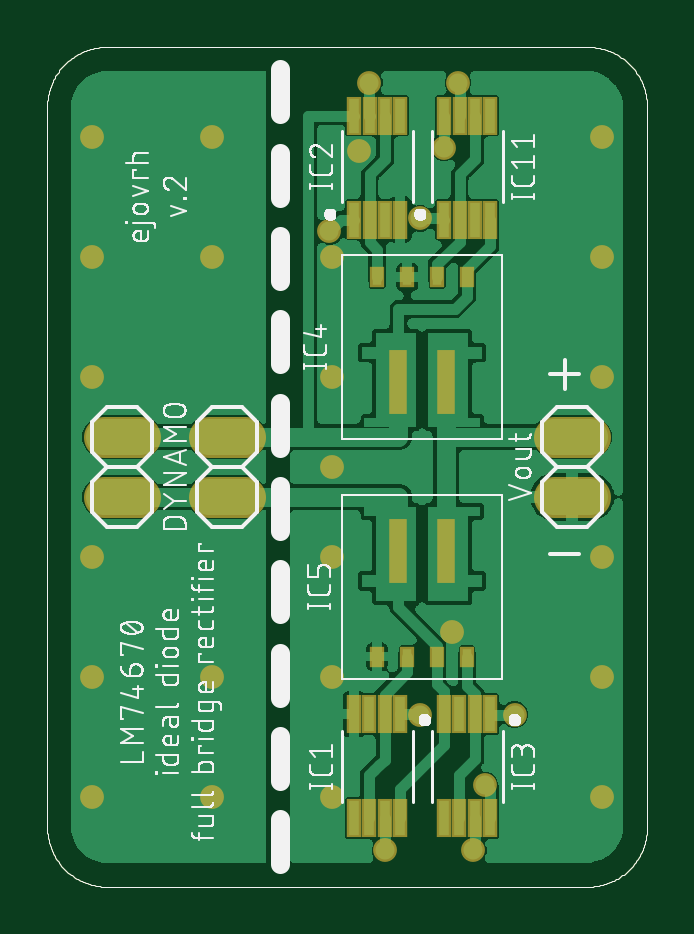
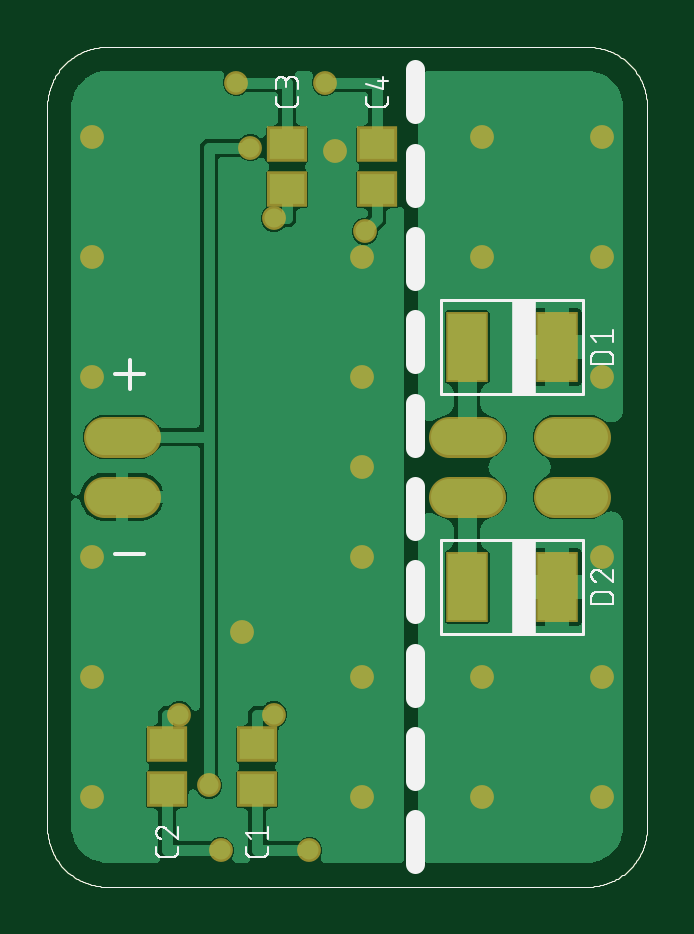
Circuit board: 9 layer files. Board 25.4 x 35.6 mm.
- bottom_copper: diode rectifier_copper_bottom.GBL (75759 bytes)
- top_copper: diode rectifier_copper_top.GTL (102430 bytes)
- drill: diode rectifier_drills_holes.TXT (813 bytes)
- bottom_silk: diode rectifier_silk_bottom.GBO (35045 bytes)
- top_silk: diode rectifier_silk_top.GTO (160711 bytes)
- bottom_mask: diode rectifier_solder_mask_bottom.GBS (6808 bytes)
- top_mask: diode rectifier_solder_mask_top.GTS (7515 bytes)
- paste: diode rectifier_solder_paste_bottom.GBP (5825 bytes)
- paste: diode rectifier_solder_paste_top.GTP (6532 bytes)

=== bottom_copper: diode rectifier_copper_bottom.GBL (75759 bytes, source omitted) ===
=== top_copper: diode rectifier_copper_top.GTL (102430 bytes, source omitted) ===
=== drill: diode rectifier_drills_holes.TXT ===
M48
;GenerationSoftware,Autodesk,EAGLE,9.0.1*%
;CreationDate,2018-05-12T17:50:45Z*%
FMAT,2
ICI,OFF
METRIC,TZ,000.00000
T2C0.40000
T1C1.01600
%
G90
M71
T1
X412750Y2000250
X2317750Y1746250
X2317750Y2000250
X857250Y1746250
X857250Y2000250
X412750Y1746250
T2
X2444750Y984250
X2444750Y2254250
X2444750Y1492250
X2444750Y476250
X1301750Y1492250
X1301750Y1873250
X1414750Y3210250
X1809750Y1174750
X1775000Y3225000
X1950000Y525000
X793750Y3270250
X285750Y3270250
X285750Y2762250
X793750Y984250
X2444750Y3270250
X285750Y984250
X793750Y476250
X285750Y476250
X285750Y2254250
X285750Y1492250
X1525000Y250000
X1675000Y825000
X1900000Y250000
X2075000Y825000
X1835000Y3500000
X1675000Y2925000
X1460000Y3500000
X1290000Y2870000
X1301750Y984250
X1301750Y476250
X1301750Y2254250
X1301750Y2762250
X2444750Y2762250
X793750Y2762250
M30
=== bottom_silk: diode rectifier_silk_bottom.GBO (35045 bytes, source omitted) ===
=== top_silk: diode rectifier_silk_top.GTO (160711 bytes, source omitted) ===
=== bottom_mask: diode rectifier_solder_mask_bottom.GBS (6808 bytes, source omitted) ===
=== top_mask: diode rectifier_solder_mask_top.GTS (7515 bytes, source omitted) ===
=== paste: diode rectifier_solder_paste_bottom.GBP ===
G04 EAGLE Gerber X2 export*
G75*
%MOMM*%
%FSLAX35Y35*%
%LPD*%
%AMOC8*
5,1,8,0,0,1.08239X$1,22.5*%
G01*
%ADD10C,0.000000*%
%ADD11R,1.500000X1.300000*%
%ADD12R,1.600000X2.800000*%


D10*
X349250Y3651250D02*
X2381250Y3651250D01*
X2635250Y3397250D02*
X2635250Y349250D01*
X2381250Y95250D02*
X349250Y95250D01*
X95250Y349250D02*
X95250Y3397250D01*
X95324Y3403388D01*
X95547Y3409522D01*
X95917Y3415648D01*
X96436Y3421765D01*
X97102Y3427866D01*
X97915Y3433950D01*
X98876Y3440013D01*
X99982Y3446050D01*
X101234Y3452059D01*
X102631Y3458036D01*
X104172Y3463978D01*
X105856Y3469880D01*
X107682Y3475740D01*
X109649Y3481555D01*
X111756Y3487320D01*
X114002Y3493032D01*
X116385Y3498689D01*
X118904Y3504286D01*
X121558Y3509821D01*
X124344Y3515290D01*
X127262Y3520690D01*
X130310Y3526018D01*
X133485Y3531271D01*
X136787Y3536445D01*
X140212Y3541538D01*
X143760Y3546547D01*
X147427Y3551469D01*
X151213Y3556301D01*
X155114Y3561040D01*
X159128Y3565683D01*
X163254Y3570228D01*
X167488Y3574672D01*
X171828Y3579012D01*
X176272Y3583246D01*
X180817Y3587372D01*
X185460Y3591386D01*
X190199Y3595287D01*
X195031Y3599073D01*
X199953Y3602740D01*
X204962Y3606288D01*
X210055Y3609713D01*
X215229Y3613015D01*
X220482Y3616190D01*
X225810Y3619238D01*
X231210Y3622156D01*
X236679Y3624942D01*
X242214Y3627596D01*
X247811Y3630115D01*
X253468Y3632498D01*
X259180Y3634744D01*
X264945Y3636851D01*
X270760Y3638818D01*
X276620Y3640644D01*
X282522Y3642328D01*
X288464Y3643869D01*
X294441Y3645266D01*
X300450Y3646518D01*
X306487Y3647624D01*
X312550Y3648585D01*
X318634Y3649398D01*
X324735Y3650064D01*
X330852Y3650583D01*
X336978Y3650953D01*
X343112Y3651176D01*
X349250Y3651250D01*
X2381250Y3651250D02*
X2387388Y3651176D01*
X2393522Y3650953D01*
X2399648Y3650583D01*
X2405765Y3650064D01*
X2411866Y3649398D01*
X2417950Y3648585D01*
X2424013Y3647624D01*
X2430050Y3646518D01*
X2436059Y3645266D01*
X2442036Y3643869D01*
X2447978Y3642328D01*
X2453880Y3640644D01*
X2459740Y3638818D01*
X2465555Y3636851D01*
X2471320Y3634744D01*
X2477032Y3632498D01*
X2482689Y3630115D01*
X2488286Y3627596D01*
X2493821Y3624942D01*
X2499290Y3622156D01*
X2504690Y3619238D01*
X2510018Y3616190D01*
X2515271Y3613015D01*
X2520445Y3609713D01*
X2525538Y3606288D01*
X2530547Y3602740D01*
X2535469Y3599073D01*
X2540301Y3595287D01*
X2545040Y3591386D01*
X2549683Y3587372D01*
X2554228Y3583246D01*
X2558672Y3579012D01*
X2563012Y3574672D01*
X2567246Y3570228D01*
X2571372Y3565683D01*
X2575386Y3561040D01*
X2579287Y3556301D01*
X2583073Y3551469D01*
X2586740Y3546547D01*
X2590288Y3541538D01*
X2593713Y3536445D01*
X2597015Y3531271D01*
X2600190Y3526018D01*
X2603238Y3520690D01*
X2606156Y3515290D01*
X2608942Y3509821D01*
X2611596Y3504286D01*
X2614115Y3498689D01*
X2616498Y3493032D01*
X2618744Y3487320D01*
X2620851Y3481555D01*
X2622818Y3475740D01*
X2624644Y3469880D01*
X2626328Y3463978D01*
X2627869Y3458036D01*
X2629266Y3452059D01*
X2630518Y3446050D01*
X2631624Y3440013D01*
X2632585Y3433950D01*
X2633398Y3427866D01*
X2634064Y3421765D01*
X2634583Y3415648D01*
X2634953Y3409522D01*
X2635176Y3403388D01*
X2635250Y3397250D01*
X95250Y349250D02*
X95324Y343112D01*
X95547Y336978D01*
X95917Y330852D01*
X96436Y324735D01*
X97102Y318634D01*
X97915Y312550D01*
X98876Y306487D01*
X99982Y300450D01*
X101234Y294441D01*
X102631Y288464D01*
X104172Y282522D01*
X105856Y276620D01*
X107682Y270760D01*
X109649Y264945D01*
X111756Y259180D01*
X114002Y253468D01*
X116385Y247811D01*
X118904Y242214D01*
X121558Y236679D01*
X124344Y231210D01*
X127262Y225810D01*
X130310Y220482D01*
X133485Y215229D01*
X136787Y210055D01*
X140212Y204962D01*
X143760Y199953D01*
X147427Y195031D01*
X151213Y190199D01*
X155114Y185460D01*
X159128Y180817D01*
X163254Y176272D01*
X167488Y171828D01*
X171828Y167488D01*
X176272Y163254D01*
X180817Y159128D01*
X185460Y155114D01*
X190199Y151213D01*
X195031Y147427D01*
X199953Y143760D01*
X204962Y140212D01*
X210055Y136787D01*
X215229Y133485D01*
X220482Y130310D01*
X225810Y127262D01*
X231210Y124344D01*
X236679Y121558D01*
X242214Y118904D01*
X247811Y116385D01*
X253468Y114002D01*
X259180Y111756D01*
X264945Y109649D01*
X270760Y107682D01*
X276620Y105856D01*
X282522Y104172D01*
X288464Y102631D01*
X294441Y101234D01*
X300450Y99982D01*
X306487Y98876D01*
X312550Y97915D01*
X318634Y97102D01*
X324735Y96436D01*
X330852Y95917D01*
X336978Y95547D01*
X343112Y95324D01*
X349250Y95250D01*
X2381250Y95250D02*
X2387388Y95324D01*
X2393522Y95547D01*
X2399648Y95917D01*
X2405765Y96436D01*
X2411866Y97102D01*
X2417950Y97915D01*
X2424013Y98876D01*
X2430050Y99982D01*
X2436059Y101234D01*
X2442036Y102631D01*
X2447978Y104172D01*
X2453880Y105856D01*
X2459740Y107682D01*
X2465555Y109649D01*
X2471320Y111756D01*
X2477032Y114002D01*
X2482689Y116385D01*
X2488286Y118904D01*
X2493821Y121558D01*
X2499290Y124344D01*
X2504690Y127262D01*
X2510018Y130310D01*
X2515271Y133485D01*
X2520445Y136787D01*
X2525538Y140212D01*
X2530547Y143760D01*
X2535469Y147427D01*
X2540301Y151213D01*
X2545040Y155114D01*
X2549683Y159128D01*
X2554228Y163254D01*
X2558672Y167488D01*
X2563012Y171828D01*
X2567246Y176272D01*
X2571372Y180817D01*
X2575386Y185460D01*
X2579287Y190199D01*
X2583073Y195031D01*
X2586740Y199953D01*
X2590288Y204962D01*
X2593713Y210055D01*
X2597015Y215229D01*
X2600190Y220482D01*
X2603238Y225810D01*
X2606156Y231210D01*
X2608942Y236679D01*
X2611596Y242214D01*
X2614115Y247811D01*
X2616498Y253468D01*
X2618744Y259180D01*
X2620851Y264945D01*
X2622818Y270760D01*
X2624644Y276620D01*
X2626328Y282522D01*
X2627869Y288464D01*
X2629266Y294441D01*
X2630518Y300450D01*
X2631624Y306487D01*
X2632585Y312550D01*
X2633398Y318634D01*
X2634064Y324735D01*
X2634583Y330852D01*
X2634953Y336978D01*
X2635176Y343112D01*
X2635250Y349250D01*
D11*
X1746250Y698250D03*
X1746250Y508250D03*
X2127250Y698250D03*
X2127250Y508250D03*
X1619250Y3048250D03*
X1619250Y3238250D03*
X1238250Y3048250D03*
X1238250Y3238250D03*
D12*
X476750Y2381250D03*
X856750Y2381250D03*
X476750Y1365250D03*
X856750Y1365250D03*
M02*

=== paste: diode rectifier_solder_paste_top.GTP (6532 bytes, source omitted) ===
